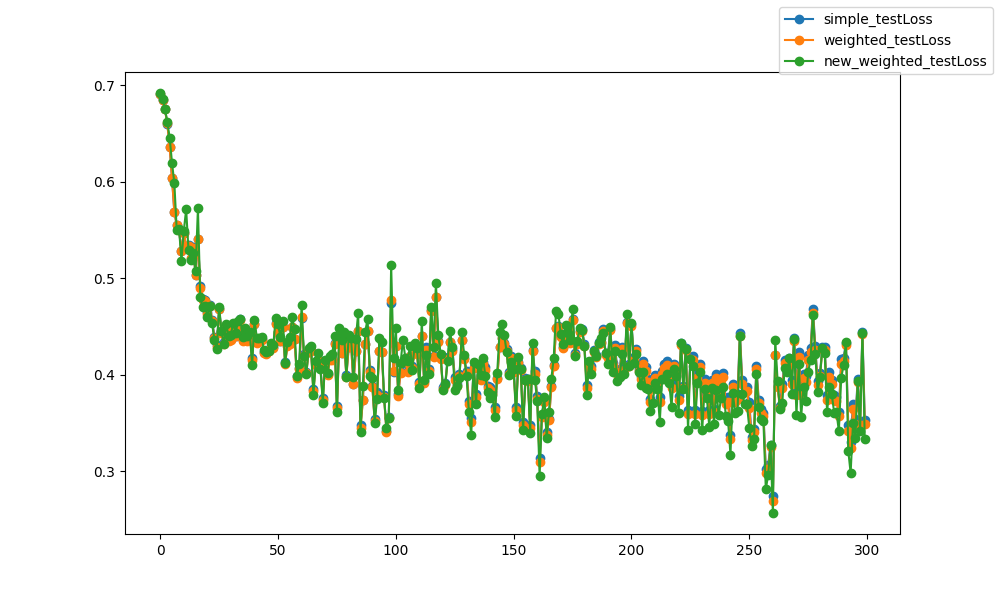

Data behind this chart, as committed beside it:
epoch, epoch, simple_testLoss, weighted_testLoss, new_weighted_testLoss
0, 0, 0.6916, 0.6916, 0.6922
1, 1, 0.6848, 0.6848, 0.6864
2, 2, 0.6752, 0.6752, 0.6761
3, 3, 0.6605, 0.6606, 0.662
4, 4, 0.6362, 0.6362, 0.6459
5, 5, 0.6039, 0.604, 0.6197
6, 6, 0.5686, 0.5688, 0.5984
7, 7, 0.5556, 0.555, 0.55
8, 8, 0.5501, 0.5501, 0.5512
9, 9, 0.5283, 0.5279, 0.5184
10, 10, 0.5473, 0.5472, 0.549
11, 11, 0.533, 0.5336, 0.5715
12, 12, 0.5343, 0.5336, 0.5291
13, 13, 0.5205, 0.5209, 0.5194
14, 14, 0.532, 0.5312, 0.5265
15, 15, 0.5032, 0.5033, 0.5074
16, 16, 0.5412, 0.5411, 0.5725
17, 17, 0.4916, 0.49, 0.4804
18, 18, 0.4785, 0.4776, 0.4698
19, 19, 0.4779, 0.4764, 0.4718
20, 20, 0.4647, 0.4632, 0.4603
21, 21, 0.4721, 0.4712, 0.4716
22, 22, 0.4571, 0.4556, 0.4532
23, 23, 0.4397, 0.4383, 0.4366
24, 24, 0.4308, 0.4292, 0.4267
25, 25, 0.4685, 0.4678, 0.4705
26, 26, 0.4442, 0.4432, 0.445
27, 27, 0.4336, 0.4322, 0.4315
28, 28, 0.4493, 0.4487, 0.4531
29, 29, 0.4361, 0.4354, 0.4402
30, 30, 0.4366, 0.4362, 0.4418
31, 31, 0.4504, 0.4498, 0.454
32, 32, 0.4407, 0.4399, 0.443
33, 33, 0.4486, 0.4483, 0.456
34, 34, 0.4581, 0.457, 0.4575
35, 35, 0.4358, 0.435, 0.4394
36, 36, 0.4473, 0.4463, 0.4485
37, 37, 0.4362, 0.4355, 0.4404
38, 38, 0.4438, 0.4428, 0.444
39, 39, 0.4176, 0.4156, 0.4103
40, 40, 0.453, 0.4523, 0.4566
41, 41, 0.4337, 0.4331, 0.4386
42, 42, 0.4363, 0.4353, 0.4381
43, 43, 0.4367, 0.4358, 0.4396
44, 44, 0.4236, 0.4225, 0.4252
45, 45, 0.4231, 0.422, 0.4241
46, 46, 0.426, 0.4246, 0.425
47, 47, 0.4298, 0.4289, 0.4329
48, 48, 0.4289, 0.428, 0.431
49, 49, 0.4534, 0.4529, 0.4588
50, 50, 0.4446, 0.4444, 0.4529
51, 51, 0.4355, 0.4347, 0.4393
52, 52, 0.4499, 0.4494, 0.4557
53, 53, 0.4129, 0.4115, 0.4118
54, 54, 0.4311, 0.4302, 0.4343
55, 55, 0.433, 0.4324, 0.4387
56, 56, 0.4499, 0.4499, 0.4604
57, 57, 0.437, 0.437, 0.4471
58, 58, 0.3983, 0.3969, 0.3988
59, 59, 0.4067, 0.4059, 0.4117
... 240 more rows
